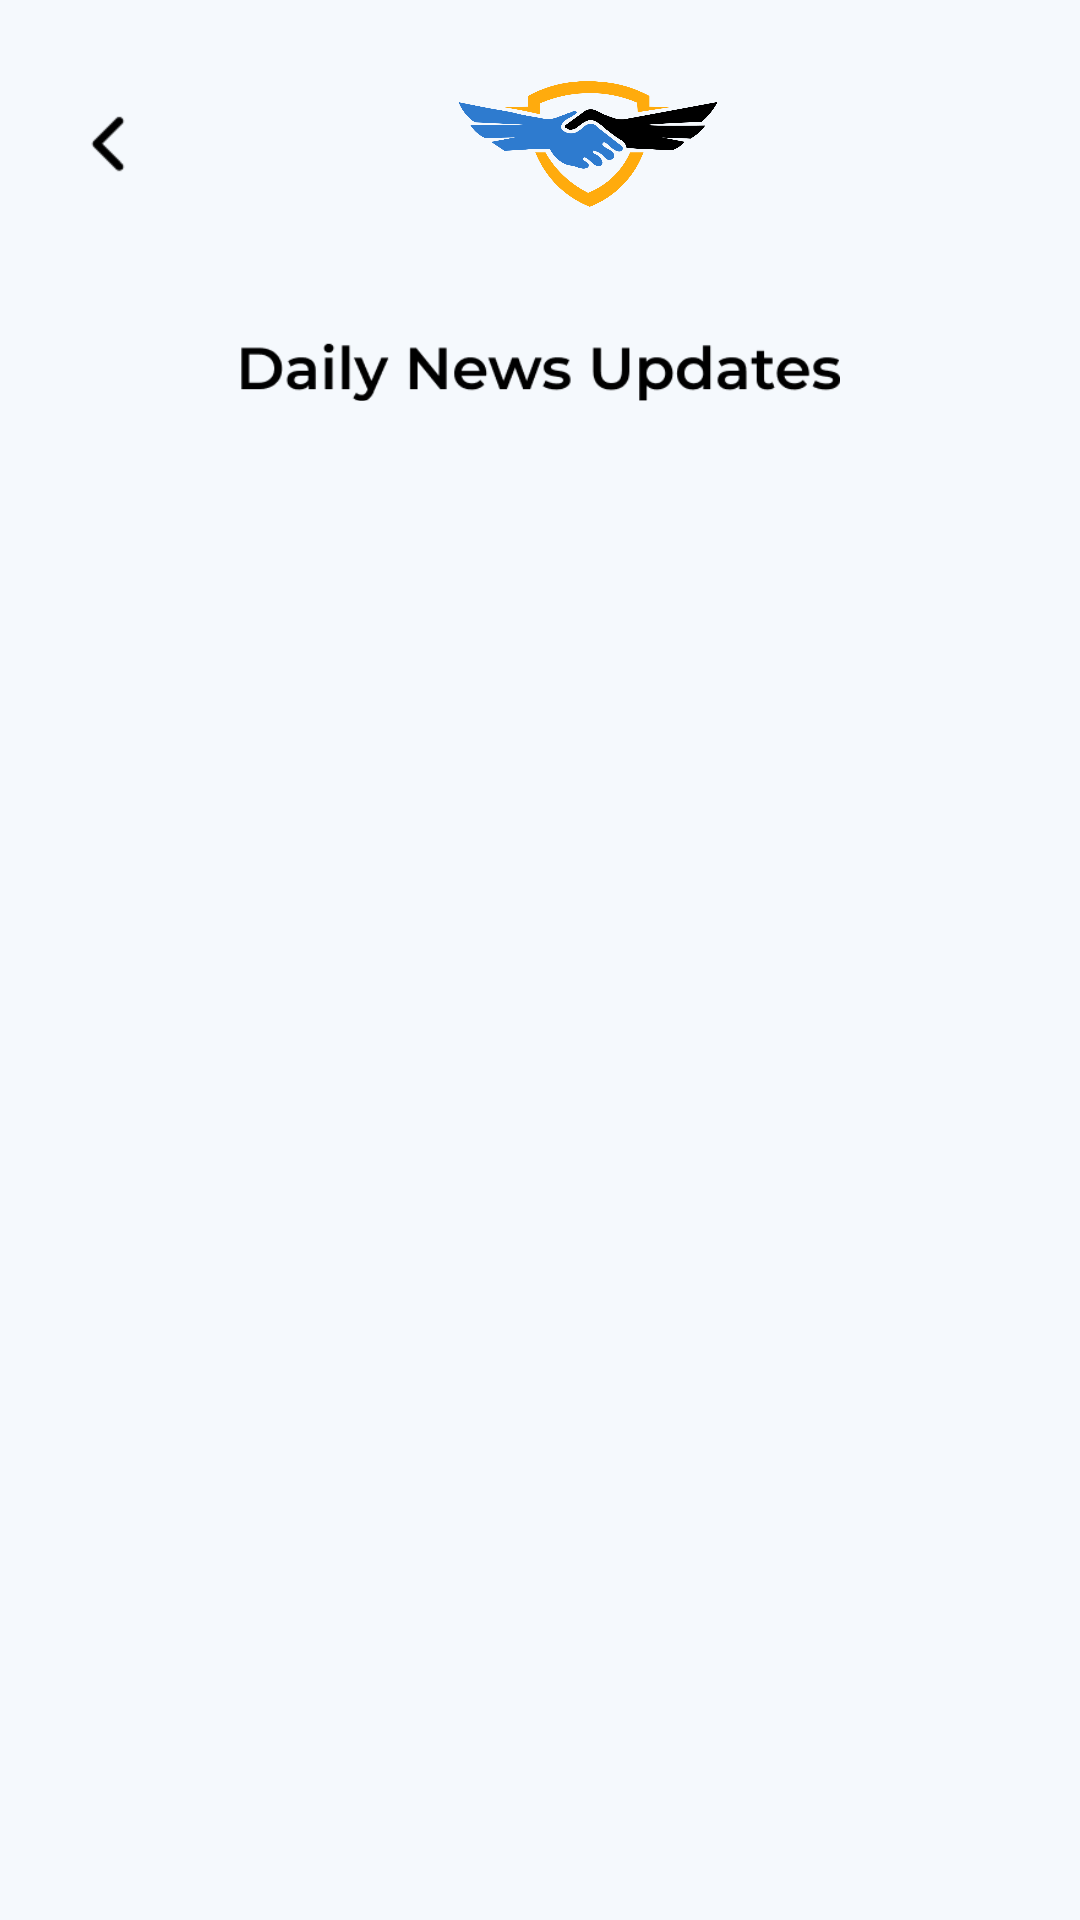

Layout XML and referenced resources for this Android screen:
<!-- AndroidManifest.xml: application theme Theme.CommunityEye -->
<!-- res/layout/fragment_news.xml -->
<?xml version="1.0" encoding="utf-8"?>
<FrameLayout xmlns:android="http://schemas.android.com/apk/res/android"
    xmlns:tools="http://schemas.android.com/tools"
    android:layout_width="match_parent"
    android:layout_height="match_parent"
    xmlns:app="http://schemas.android.com/apk/res-auto"
    android:background="@drawable/bgcolor"
    tools:context=".ui.CommunityFragment">

        <LinearLayout
            android:id="@+id/frame_18"
            android:layout_width="match_parent"
            android:layout_height="wrap_content"
            android:layout_gravity="center_horizontal"
            android:layout_marginLeft="20dp"
            android:layout_marginRight="20dp">
            <Button
                android:layout_width="32dp"
                android:layout_height="32dp"
                android:layout_gravity="center"
                android:background="@drawable/backbtn" />
            <ImageView
                android:layout_width="wrap_content"
                android:layout_height="96dp"
                android:layout_gravity="center_horizontal"
                android:src="@drawable/logo_1" />
        </LinearLayout>
        <ImageView
            android:layout_width="200dp"
            android:layout_height="wrap_content"
            android:layout_gravity="center_horizontal"
            android:layout_marginTop="100dp"
            android:src="@drawable/dnu" />
        <GridLayout
            android:layout_width="wrap_content"
            android:layout_height="wrap_content"
            android:horizontalSpacing="6dp"
            android:layout_marginTop="200dp"
            android:numColumns="2"
            android:verticalSpacing="6dp">
        </GridLayout>
</FrameLayout>
<!-- resources referenced by this layout -->
<resources>
  <!-- drawable backbtn: png bitmap (drawable, 276 bytes) -->
  <!-- drawable bgcolor (drawable) -->
  <?xml version="1.0" encoding="utf-8"?>
  <vector
      xmlns:android="http://schemas.android.com/apk/res/android"
      xmlns:aapt="http://schemas.android.com/aapt"
      android:width="360dp"
      android:height="800dp"
      android:viewportWidth="360"
      android:viewportHeight="800"
      >
      <group>
          <clip-path
              android:pathData="M0 0H360V800H0V0Z"
              />
          <path
              android:pathData="M0 0V800H360V0"
              android:fillColor="#FFFFFF"
              />
          <path
              android:pathData="M0 0V800H360V0"
              android:fillColor="#0D3885D9"
              />
      </group>
  </vector>
  <!-- drawable dnu: png bitmap (drawable, 5784 bytes) -->
  <!-- drawable logo_1: png bitmap (drawable, 49124 bytes) -->
  <style name="Theme.CommunityEye" parent="android:Theme.Material.Light.NoActionBar" />
</resources>
